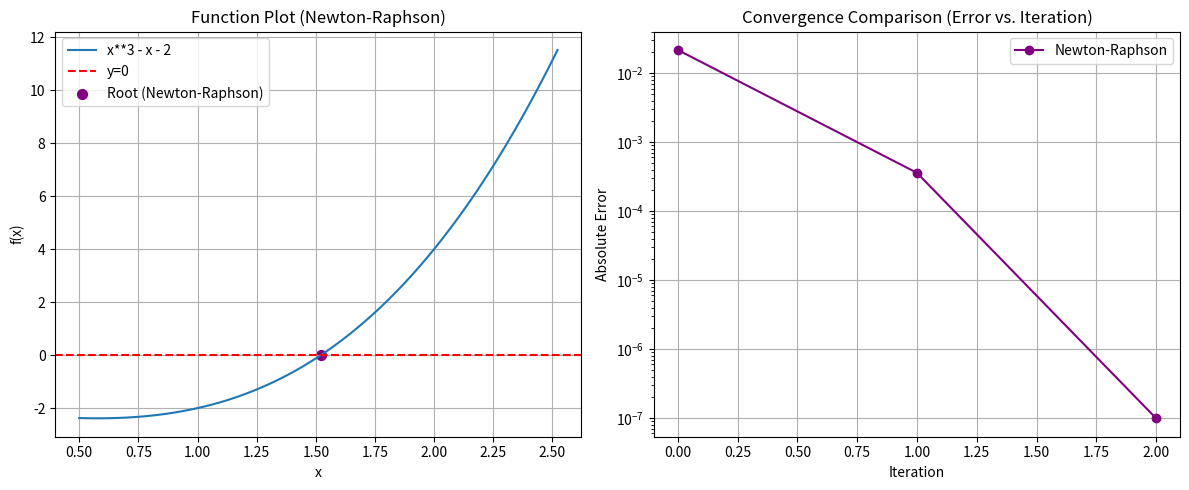

This chart was generated by the following Python code:
import numpy as np
import matplotlib.pyplot as plt


def newton_raphson(func_str, func_prime_str, x0, tol=1e-6, max_iter=100):
    f = lambda x: eval(func_str)
    f_prime = lambda x: eval(func_prime_str)

    if f_prime(x0) == 0:
        print("Derivative is zero at initial guess.")
        return None, None, None

    iterations = [x0]
    errors = []
    x_old = x0

    for i in range(max_iter):

        if f_prime(x_old) == 0:
            print(f"Derivative is zero at x = {x_old}. Cannot continue Newton-Raphson.")
            return x_old, iterations, errors

        x_new = x_old - f(x_old) / f_prime(x_old)
        iterations.append(x_new)

        error = abs(x_new - x_old)
        errors.append(error)

        if error < tol:
            return x_new, iterations, errors

        x_old = x_new

    print("Maximum iterations reached.")
    return x_old, iterations, errors


# User defined function string (from previous context)
user_func_str = "x**3 - x - 2"
user_func_prime_str = "3*x**2 - 1"

# Define initial guess for Newton-Raphson
x0 = 1.5  # A reasonable guess based on the bisection interval [1, 2]

# Calculate the root using Newton-Raphson method
root_newton, iter_newton, errors_newton = newton_raphson(
    user_func_str, user_func_prime_str, x0
)

if root_newton is not None:
    print(f"\nNewton-Raphson Method:")
    print(f"The approximate root is: {root_newton}")
    print(f"Number of iterations: {len(iter_newton) - 1}")

# Plotting for Newton-Raphson
x_vals_newton = np.linspace(min(iter_newton) - 1, max(iter_newton) + 1, 100)

y_vals_newton = [eval(user_func_str) for x in x_vals_newton]

plt.figure(figsize=(12, 5))

plt.subplot(1, 2, 1)
plt.plot(x_vals_newton, y_vals_newton, label=user_func_str)
plt.axhline(0, color="red", linestyle="--", label="y=0")
plt.scatter(
    [root_newton],
    [eval(user_func_str.replace("x", str(root_newton)))],
    color="purple",
    marker="o",
    s=50,
    label="Root (Newton-Raphson)",
)
plt.title("Function Plot (Newton-Raphson)")
plt.xlabel("x")
plt.ylabel("f(x)")
plt.legend()
plt.grid(True)

plt.subplot(1, 2, 2)
plt.semilogy(
    range(len(errors_newton)),
    errors_newton,
    marker="o",
    linestyle="-",
    color="purple",
    label="Newton-Raphson",
)


plt.title("Convergence Comparison (Error vs. Iteration)")
plt.xlabel("Iteration")
plt.ylabel("Absolute Error")
plt.legend()
plt.grid(True)

plt.tight_layout()
plt.show()

# Display convergence information for Newton-Raphson
print("\nConvergence Information (Newton-Raphson):")
print("Iteration | Approximation | Error")
print("---------------------------------")

for i in range(len(errors_newton)):
    print(f"{i+1:<9} | {iter_newton[i+1]:<13.8f} | {errors_newton[i]:<.8e}")
